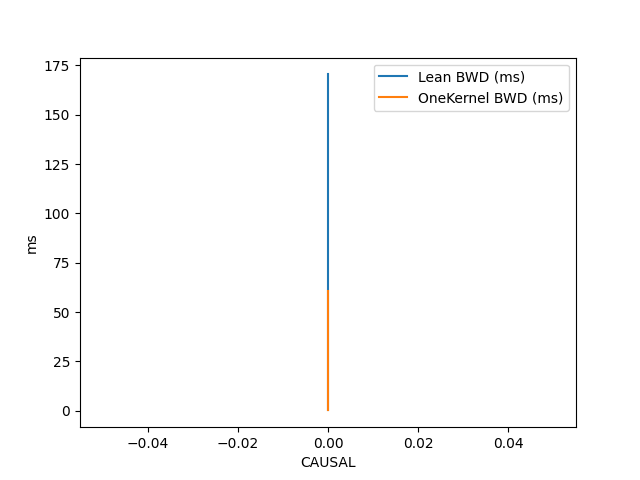

Source data for this figure (header and first rows):
CAUSAL, BATCH, NUM_HEADS, SEQLEN, HEAD_SZ, Lean BWD (ms), OneKernel BWD (ms)
False, 1, 4, 128, 128, 0.4116, 0.187
False, 2, 64, 8192, 128, 170.5, 60.88
